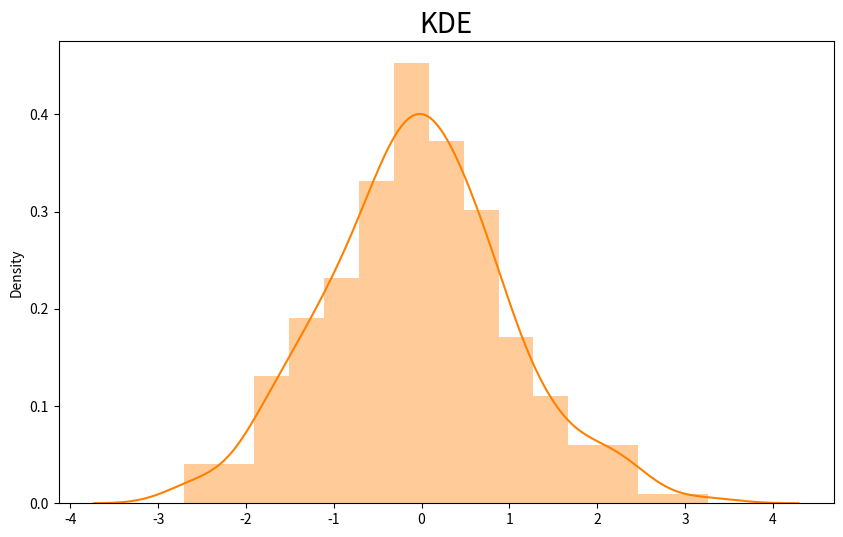

Python code for this plot:
# -*- coding: utf-8 -*-
"""
Created on 2017/11/29 23:00

核密度估计图（kernel Density Estimation）

@author: wangdongsong1229@163.com
"""

from numpy.random import randn
import matplotlib as mpl
import seaborn as sns
import matplotlib.pyplot as plt

sns.set_palette("hls")
mpl.rc("figure", figsize=(10, 6))
data = randn(250)
plt.title("KDE", fontsize=20)
sns.distplot(data, color="#ff8000")
plt.show()


